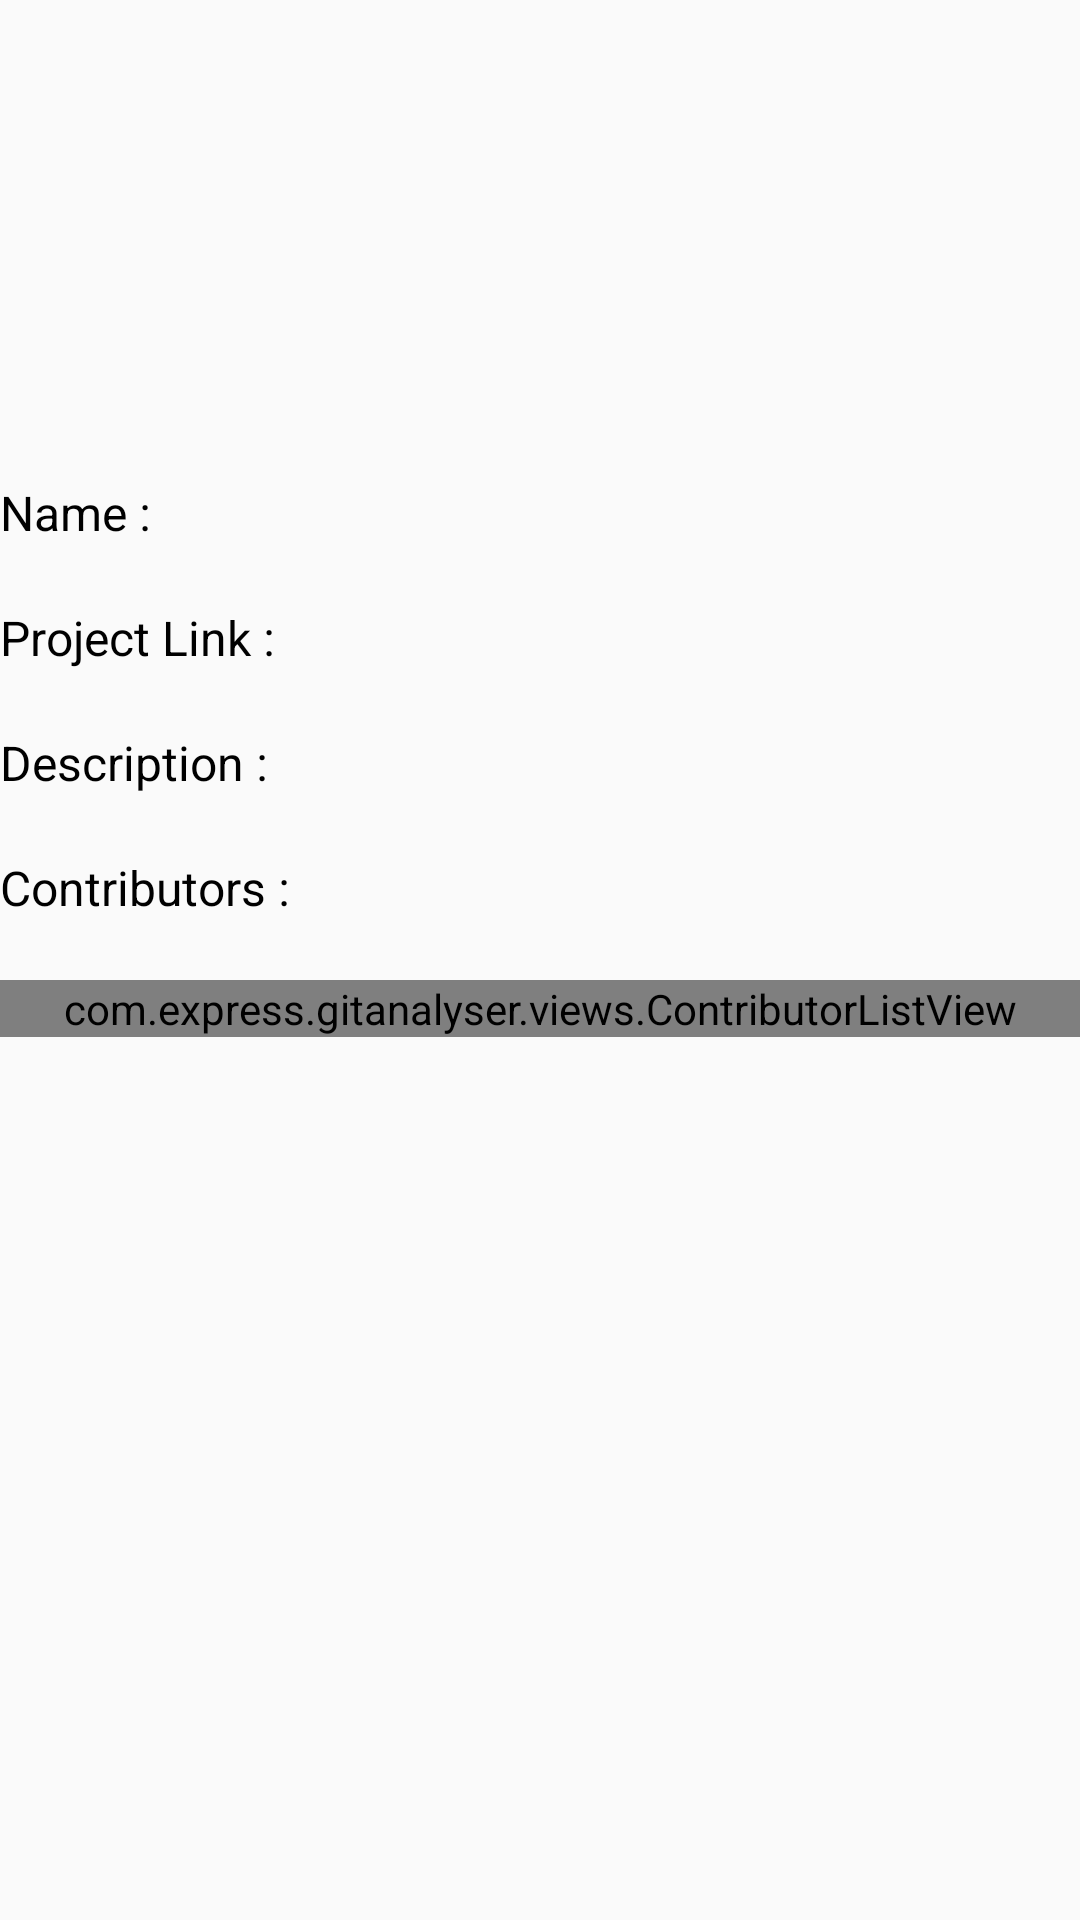

This screen was rendered from an Android layout file. Write that file and the resources it references.
<!-- AndroidManifest.xml: application theme AppTheme -->
<!-- res/layout/activity_repodetails.xml -->
<?xml version="1.0" encoding="utf-8"?>
<LinearLayout
    xmlns:android="http://schemas.android.com/apk/res/android"
    android:orientation="vertical"
    android:layout_width="match_parent"
    android:layout_height="match_parent"
    android:layout_margin="25dp">

    <ImageView
        android:layout_width="match_parent"
        android:layout_height="140dp"
        android:id="@+id/repodetails_image" />

    <RelativeLayout
        android:layout_width="wrap_content"
        android:layout_height="wrap_content"
        android:layout_marginTop="20dp"
        android:layout_marginBottom="20dp"
        android:id="@+id/repoDetails_nameContainer">

        <TextView
            android:layout_width="wrap_content"
            android:layout_height="wrap_content"
            android:text="Name : "
            android:textSize="16sp"
            android:textColor="#000000"
            android:id="@+id/repoDetails_nameKey"/>

        <TextView
            android:layout_width="wrap_content"
            android:layout_height="wrap_content"
            android:textSize="16sp"
            android:textColor="#000000"
            android:layout_toRightOf="@id/repoDetails_nameKey"
            android:id="@+id/repoDetails_nameValue" />

    </RelativeLayout>

    <RelativeLayout
        android:layout_width="wrap_content"
        android:layout_height="wrap_content"
        android:layout_marginBottom="20dp"
        android:id="@+id/repoDetails_projectContainer">

        <TextView
            android:layout_width="wrap_content"
            android:layout_height="wrap_content"
            android:text="Project Link : "
            android:textSize="16sp"
            android:textColor="#000000"
            android:id="@+id/repoDetails_projectlink"/>

        <TextView
            android:layout_width="wrap_content"
            android:layout_height="wrap_content"
            android:textSize="16sp"
            android:textColor="#000000"
            android:layout_toRightOf="@id/repoDetails_projectlink"
            android:id="@+id/repoDetails_linkValue" />

    </RelativeLayout>

    <RelativeLayout
        android:layout_width="wrap_content"
        android:layout_height="wrap_content"
        android:layout_marginBottom="20dp"
        android:id="@+id/repoDetails_descriptionContainer">

        <TextView
            android:layout_width="wrap_content"
            android:layout_height="wrap_content"
            android:text="Description : "
            android:textSize="16sp"
            android:textColor="#000000"
            android:id="@+id/repoDetails_description"/>

        <TextView
            android:layout_width="wrap_content"
            android:layout_height="wrap_content"
            android:layout_toRightOf="@id/repoDetails_description"
            android:textSize="16sp"
            android:textColor="#000000"
            android:id="@+id/repoDetails_descriptionValue" />

    </RelativeLayout>

    <RelativeLayout
        android:layout_width="wrap_content"
        android:layout_height="wrap_content"
        android:layout_marginBottom="20dp"
        android:id="@+id/repoDetails_contributorContainer">

        <TextView
            android:layout_width="wrap_content"
            android:layout_height="wrap_content"
            android:text="Contributors : "
            android:textSize="16sp"
            android:textColor="#000000"
            android:id="@+id/repoDetails_contributor"/>

        <TextView
            android:layout_width="wrap_content"
            android:layout_height="wrap_content"
            android:layout_toRightOf="@id/repoDetails_contributor"
            android:textSize="16sp"
            android:textColor="#000000"
            android:id="@+id/repoDetails_contributorValue" />

    </RelativeLayout>

    <com.express.gitanalyser.views.ContributorListView
        android:layout_width="match_parent"
        android:layout_height="wrap_content"
        android:id="@+id/contributor_listview" />

</LinearLayout>
<!-- resources referenced by this layout -->
<resources>
  <style name="AppTheme" parent="Theme.AppCompat.Light.NoActionBar">
          
          <item name="colorPrimary">@color/colorPrimary</item>
          <item name="colorPrimaryDark">@color/colorPrimaryDark</item>
          <item name="colorAccent">@color/colorAccent</item>
      </style>
  <!-- not gathered from this repository: default colours our renderer supplied (Android Studio template values) -->
  <color name="colorPrimary">#FF6200EE</color>
  <color name="colorPrimaryDark">#FF3700B3</color>
  <color name="colorAccent">#FF03DAC5</color>
</resources>
